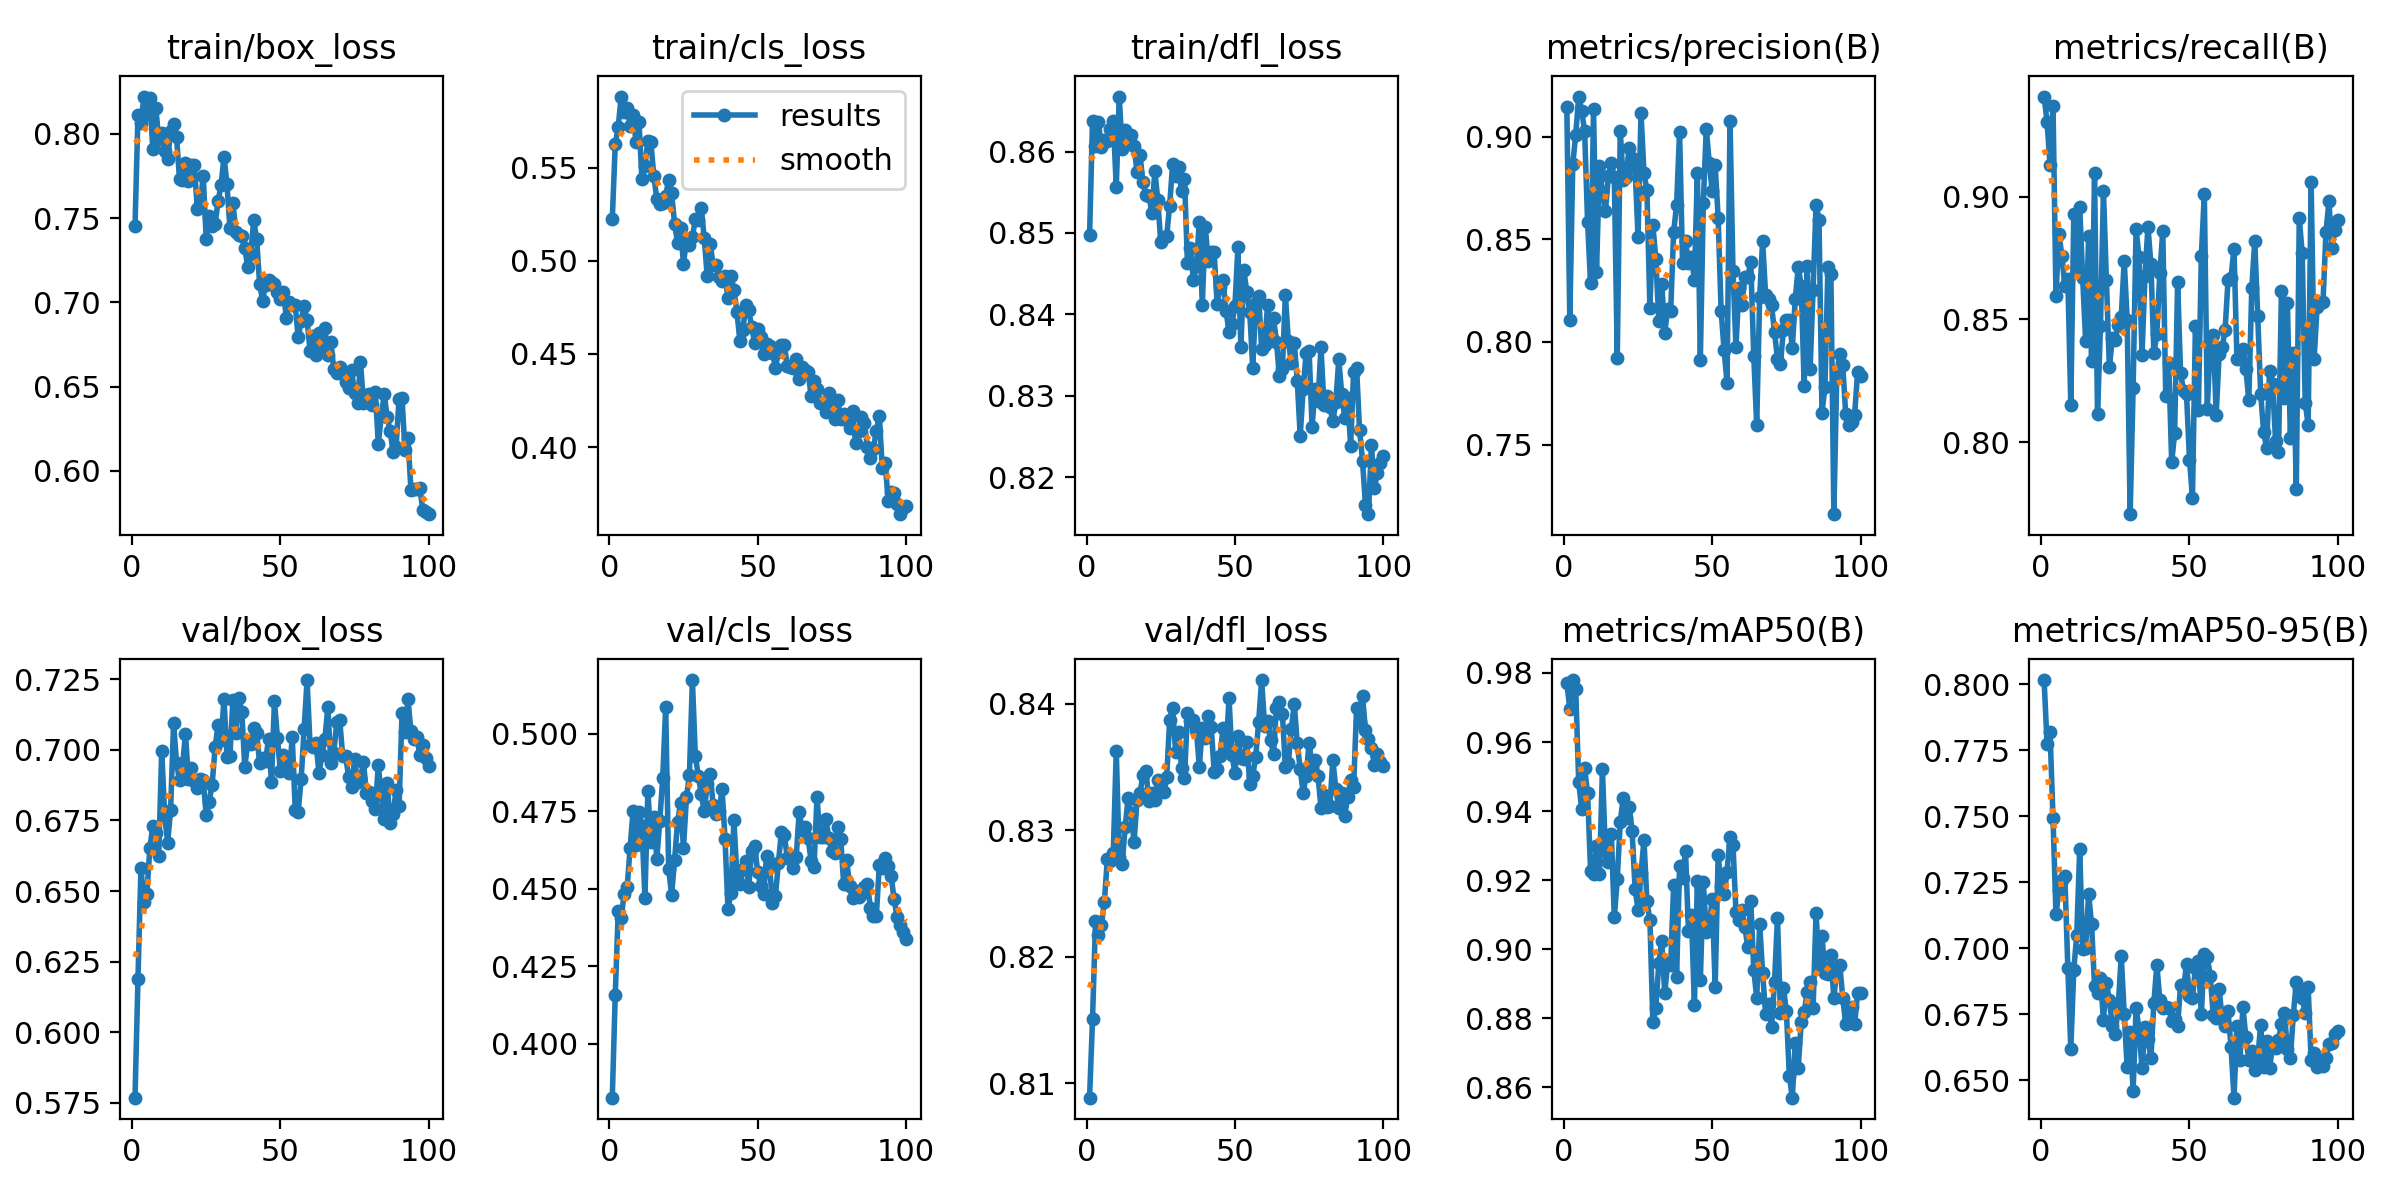

The table this chart was drawn from, first rows:
epoch, train/box_loss, train/cls_loss, train/dfl_loss, metrics/precision(B), metrics/recall(B), metrics/mAP50(B), metrics/mAP50-95(B), val/box_loss, val/cls_loss, val/dfl_loss, lr/pg0, lr/pg1, lr/pg2
1, 0.7451, 0.5223, 0.8497, 0.9143, 0.9407, 0.9771, 0.8016, 0.5768, 0.3826, 0.8089, 0.0002163, 0.0002163, 0.0002163
2, 0.8114, 0.5626, 0.8638, 0.8107, 0.9304, 0.9697, 0.7773, 0.619, 0.4158, 0.8151, 0.0004343, 0.0004343, 0.0004343
3, 0.8062, 0.572, 0.8607, 0.8866, 0.9128, 0.9779, 0.7819, 0.6581, 0.4427, 0.8228, 0.0006479, 0.0006479, 0.0006479
4, 0.8221, 0.5883, 0.8636, 0.9009, 0.9368, 0.9752, 0.7495, 0.6463, 0.4406, 0.8217, 0.0006472, 0.0006472, 0.0006472
5, 0.8114, 0.5802, 0.8606, 0.9195, 0.8596, 0.9484, 0.7128, 0.6491, 0.4484, 0.8225, 0.0006406, 0.0006406, 0.0006406
6, 0.8213, 0.582, 0.8614, 0.9125, 0.8849, 0.9406, 0.722, 0.6652, 0.4504, 0.8244, 0.000634, 0.000634, 0.000634
7, 0.7907, 0.5723, 0.8613, 0.9027, 0.8758, 0.9525, 0.7258, 0.6729, 0.463, 0.8278, 0.0006274, 0.0006274, 0.0006274
8, 0.8153, 0.5782, 0.8628, 0.8583, 0.8634, 0.9452, 0.7276, 0.6707, 0.4751, 0.8276, 0.0006208, 0.0006208, 0.0006208
9, 0.7971, 0.5642, 0.8638, 0.8285, 0.8666, 0.9228, 0.6924, 0.6625, 0.4641, 0.8282, 0.0006142, 0.0006142, 0.0006142
10, 0.8002, 0.5746, 0.8556, 0.9133, 0.815, 0.9219, 0.6619, 0.6997, 0.4748, 0.8363, 0.0006076, 0.0006076, 0.0006076
11, 0.7895, 0.5439, 0.8668, 0.8341, 0.8928, 0.9299, 0.6917, 0.6769, 0.4701, 0.8279, 0.000601, 0.000601, 0.000601
12, 0.7848, 0.5513, 0.8604, 0.8855, 0.8701, 0.9218, 0.7052, 0.6671, 0.4469, 0.8273, 0.0005944, 0.0005944, 0.0005944
13, 0.8017, 0.5642, 0.8626, 0.8729, 0.8958, 0.952, 0.7376, 0.6788, 0.4816, 0.8303, 0.0005878, 0.0005878, 0.0005878
14, 0.8058, 0.5638, 0.8613, 0.8637, 0.8668, 0.9284, 0.6998, 0.7093, 0.4652, 0.8326, 0.0005812, 0.0005812, 0.0005812
15, 0.7983, 0.5457, 0.862, 0.8807, 0.841, 0.9251, 0.7002, 0.6954, 0.4732, 0.8313, 0.0005745, 0.0005745, 0.0005745
16, 0.7731, 0.5335, 0.8606, 0.887, 0.8838, 0.9334, 0.7206, 0.6891, 0.4595, 0.8291, 0.000568, 0.000568, 0.000568
17, 0.7727, 0.5308, 0.8576, 0.8803, 0.8332, 0.9092, 0.709, 0.6939, 0.4718, 0.8324, 0.0005613, 0.0005613, 0.0005613
18, 0.7826, 0.531, 0.8596, 0.7922, 0.9095, 0.9203, 0.6856, 0.7056, 0.4857, 0.8329, 0.0005547, 0.0005547, 0.0005547
19, 0.7722, 0.5349, 0.8562, 0.9027, 0.8113, 0.9369, 0.6829, 0.6897, 0.5084, 0.8344, 0.0005481, 0.0005481, 0.0005481
20, 0.7813, 0.5436, 0.8546, 0.8791, 0.8473, 0.9437, 0.6885, 0.6935, 0.4564, 0.8347, 0.0005415, 0.0005415, 0.0005415
21, 0.7817, 0.5363, 0.8546, 0.8803, 0.9024, 0.9379, 0.6728, 0.6889, 0.448, 0.8324, 0.0005349, 0.0005349, 0.0005349
22, 0.7554, 0.5201, 0.8525, 0.8942, 0.8658, 0.9412, 0.687, 0.6865, 0.4593, 0.8329, 0.0005283, 0.0005283, 0.0005283
23, 0.7585, 0.5096, 0.8576, 0.8894, 0.8305, 0.9343, 0.6803, 0.6896, 0.4715, 0.8324, 0.0005217, 0.0005217, 0.0005217
24, 0.7749, 0.5176, 0.854, 0.885, 0.8424, 0.9175, 0.6705, 0.6893, 0.4775, 0.834, 0.0005151, 0.0005151, 0.0005151
25, 0.7375, 0.4984, 0.8488, 0.851, 0.8415, 0.9114, 0.6675, 0.6769, 0.4632, 0.8337, 0.0005085, 0.0005085, 0.0005085
26, 0.7514, 0.5113, 0.8495, 0.9115, 0.8478, 0.9219, 0.6783, 0.6816, 0.4794, 0.833, 0.0005019, 0.0005019, 0.0005019
27, 0.7454, 0.5086, 0.8497, 0.8823, 0.851, 0.9316, 0.6971, 0.6877, 0.4867, 0.8342, 0.0004953, 0.0004953, 0.0004953
28, 0.7463, 0.5128, 0.8533, 0.8738, 0.8739, 0.9138, 0.6751, 0.7008, 0.5173, 0.8387, 0.0004887, 0.0004887, 0.0004887
29, 0.76, 0.5223, 0.8585, 0.8165, 0.8497, 0.9084, 0.6549, 0.7089, 0.4928, 0.8397, 0.0004821, 0.0004821, 0.0004821
30, 0.7695, 0.5218, 0.857, 0.857, 0.7706, 0.8788, 0.6682, 0.7033, 0.4863, 0.8362, 0.0004755, 0.0004755, 0.0004755
31, 0.7863, 0.5285, 0.8581, 0.8403, 0.822, 0.8831, 0.6459, 0.718, 0.4805, 0.8378, 0.0004689, 0.0004689, 0.0004689
32, 0.7699, 0.5121, 0.8551, 0.8103, 0.8866, 0.8959, 0.6772, 0.6975, 0.4749, 0.835, 0.0004623, 0.0004623, 0.0004623
33, 0.7438, 0.4917, 0.8566, 0.8284, 0.8754, 0.9025, 0.6693, 0.6979, 0.4839, 0.8342, 0.0004557, 0.0004557, 0.0004557
34, 0.7589, 0.5093, 0.8463, 0.8046, 0.8356, 0.8872, 0.6545, 0.7175, 0.4869, 0.8393, 0.0004491, 0.0004491, 0.0004491
35, 0.7419, 0.4977, 0.8481, 0.816, 0.8678, 0.896, 0.6701, 0.7061, 0.4769, 0.8387, 0.0004425, 0.0004425, 0.0004425
36, 0.7399, 0.4976, 0.8442, 0.815, 0.8878, 0.8953, 0.6657, 0.7182, 0.4739, 0.8387, 0.0004359, 0.0004359, 0.0004359
37, 0.7391, 0.4914, 0.8459, 0.8534, 0.8725, 0.9185, 0.6583, 0.7135, 0.4749, 0.8379, 0.0004293, 0.0004293, 0.0004293
38, 0.7321, 0.4894, 0.8514, 0.8669, 0.8361, 0.892, 0.6794, 0.6938, 0.482, 0.835, 0.0004227, 0.0004227, 0.0004227
39, 0.721, 0.4917, 0.8411, 0.9022, 0.844, 0.924, 0.6937, 0.7027, 0.466, 0.8381, 0.0004161, 0.0004161, 0.0004161
40, 0.7286, 0.4803, 0.8508, 0.8386, 0.8689, 0.9206, 0.6804, 0.7021, 0.4434, 0.8373, 0.0004095, 0.0004095, 0.0004095
41, 0.7486, 0.4917, 0.8465, 0.849, 0.8859, 0.9284, 0.6773, 0.7076, 0.4487, 0.839, 0.0004029, 0.0004029, 0.0004029
42, 0.7376, 0.4845, 0.8477, 0.8387, 0.8186, 0.9051, 0.6777, 0.7058, 0.4721, 0.8382, 0.0003963, 0.0003963, 0.0003963
43, 0.711, 0.4728, 0.8476, 0.8416, 0.8322, 0.9099, 0.6773, 0.6953, 0.4541, 0.8346, 0.0003897, 0.0003897, 0.0003897
44, 0.7011, 0.4572, 0.8412, 0.8302, 0.7918, 0.8837, 0.6726, 0.697, 0.4516, 0.8349, 0.0003831, 0.0003831, 0.0003831
45, 0.7105, 0.4626, 0.8434, 0.8824, 0.8037, 0.9197, 0.6731, 0.696, 0.4565, 0.8359, 0.0003765, 0.0003765, 0.0003765
46, 0.7135, 0.476, 0.8442, 0.7913, 0.8651, 0.891, 0.6707, 0.7038, 0.4589, 0.8381, 0.0003699, 0.0003699, 0.0003699
47, 0.7123, 0.4734, 0.8404, 0.8677, 0.828, 0.9193, 0.6861, 0.6887, 0.4507, 0.8362, 0.0003633, 0.0003633, 0.0003633
48, 0.7107, 0.4643, 0.8379, 0.9039, 0.8208, 0.905, 0.6846, 0.7173, 0.4622, 0.8404, 0.0003566, 0.0003566, 0.0003566
49, 0.7061, 0.456, 0.8388, 0.8872, 0.8195, 0.9065, 0.6941, 0.7043, 0.4639, 0.8359, 0.00035, 0.00035, 0.00035
50, 0.702, 0.4633, 0.841, 0.8734, 0.7929, 0.9146, 0.6818, 0.6924, 0.4554, 0.8345, 0.0003434, 0.0003434, 0.0003434
51, 0.7062, 0.4592, 0.8482, 0.886, 0.7773, 0.889, 0.6812, 0.6982, 0.4509, 0.8374, 0.0003368, 0.0003368, 0.0003368
52, 0.6909, 0.4501, 0.8359, 0.8605, 0.8474, 0.9271, 0.6925, 0.696, 0.4481, 0.8357, 0.0003302, 0.0003302, 0.0003302
53, 0.7005, 0.4554, 0.8454, 0.8153, 0.813, 0.9184, 0.695, 0.6917, 0.4605, 0.8356, 0.0003236, 0.0003236, 0.0003236
54, 0.6984, 0.4544, 0.8428, 0.7962, 0.8759, 0.916, 0.675, 0.7044, 0.4573, 0.837, 0.000317, 0.000317, 0.000317
55, 0.6983, 0.4506, 0.8403, 0.7802, 0.901, 0.9223, 0.6977, 0.6788, 0.4454, 0.8337, 0.0003104, 0.0003104, 0.0003104
56, 0.6792, 0.4426, 0.8334, 0.9076, 0.8135, 0.9326, 0.6966, 0.678, 0.4477, 0.8343, 0.0003038, 0.0003038, 0.0003038
57, 0.6892, 0.451, 0.8414, 0.8346, 0.8408, 0.9303, 0.6896, 0.6897, 0.4584, 0.8358, 0.0002972, 0.0002972, 0.0002972
58, 0.6977, 0.4548, 0.8423, 0.7974, 0.8437, 0.9109, 0.6749, 0.7074, 0.4682, 0.8386, 0.0002906, 0.0002906, 0.0002906
59, 0.6897, 0.4547, 0.8357, 0.8262, 0.8111, 0.9085, 0.6735, 0.7247, 0.4672, 0.8419, 0.000284, 0.000284, 0.000284
60, 0.6713, 0.4435, 0.8363, 0.8178, 0.8359, 0.9113, 0.6846, 0.7017, 0.4599, 0.8383, 0.0002774, 0.0002774, 0.0002774
... 40 more rows
